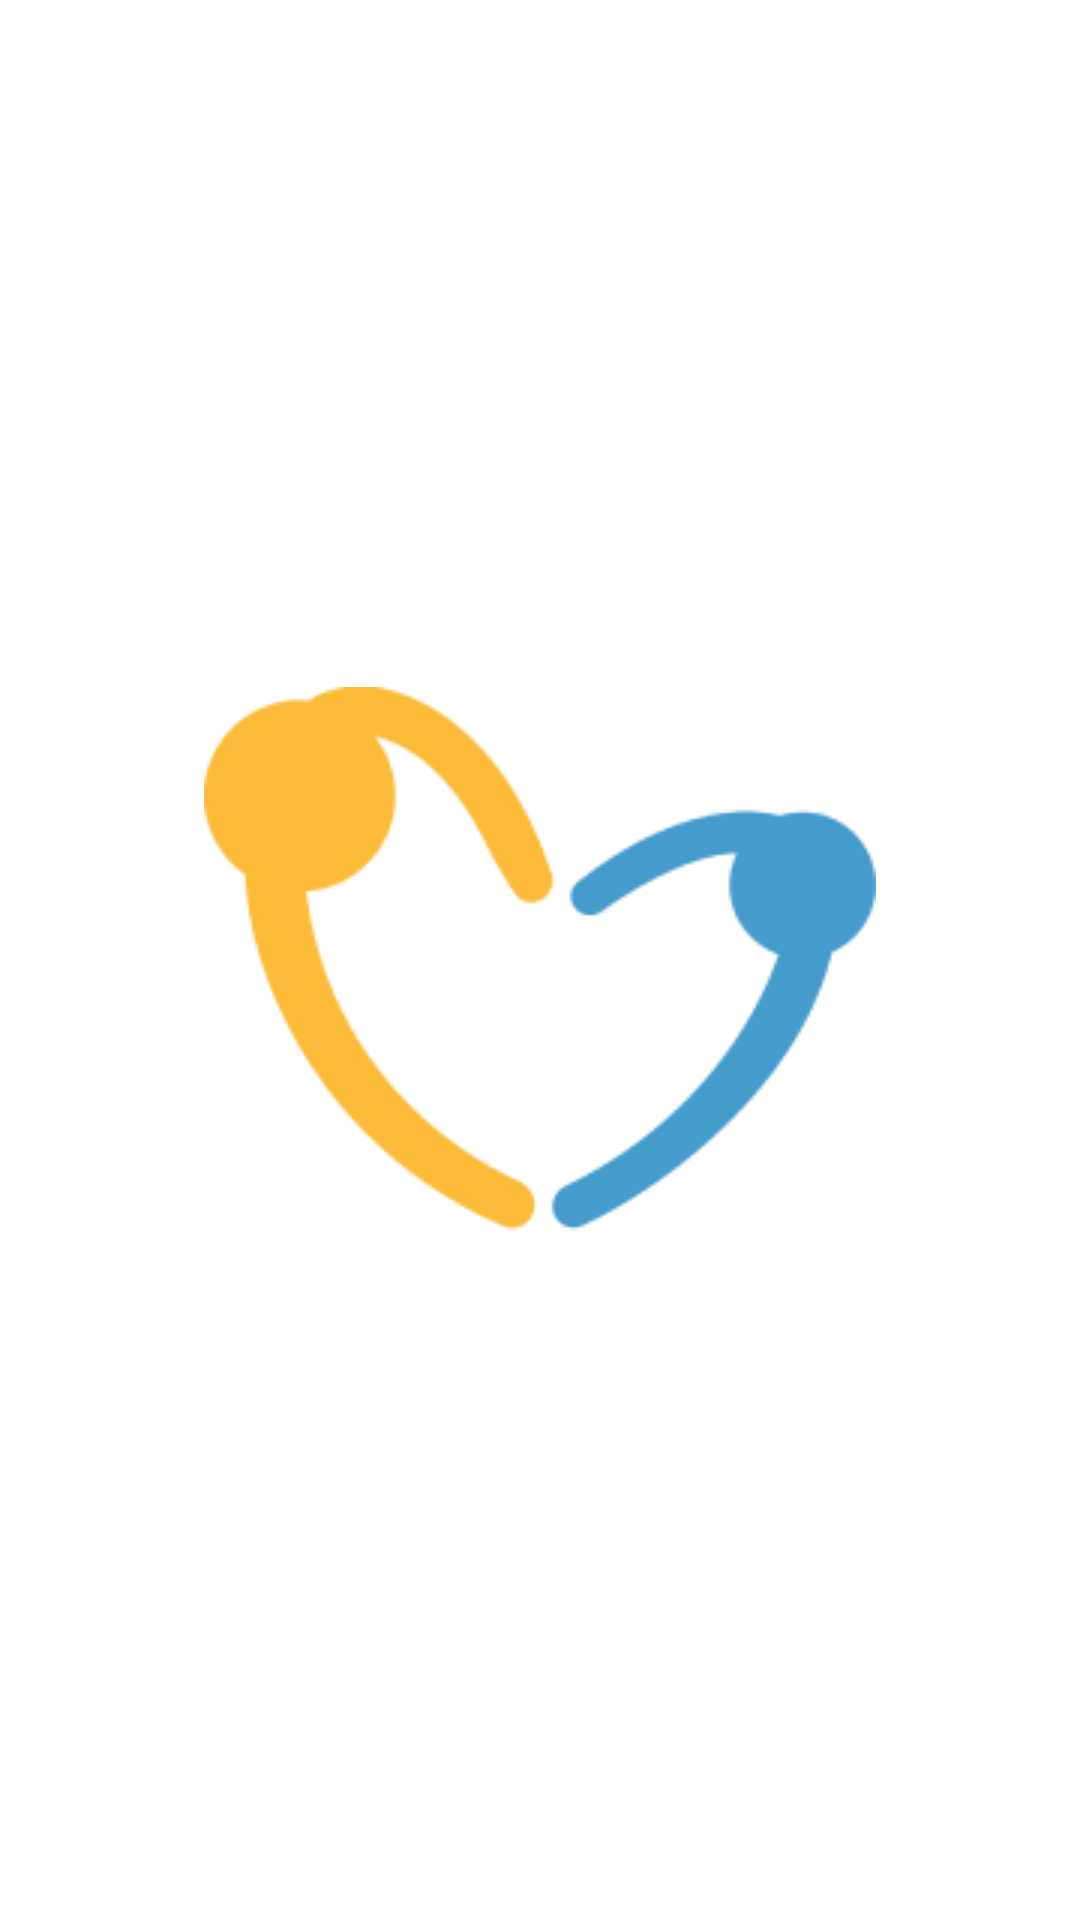

Android layout source for this screen:
<!-- AndroidManifest.xml: application theme Theme.Aloparent -->
<!-- res/layout/activity_spalshscreen.xml -->
<?xml version="1.0" encoding="utf-8"?>
<androidx.constraintlayout.widget.ConstraintLayout xmlns:android="http://schemas.android.com/apk/res/android"
    xmlns:app="http://schemas.android.com/apk/res-auto"
    xmlns:tools="http://schemas.android.com/tools"
    android:layout_width="match_parent"
    android:layout_height="match_parent"
    android:background="@color/white"
    tools:context=".View.SplashScreen">

    <ImageView
        android:id="@+id/imageView"
        android:layout_width="wrap_content"
        android:layout_height="wrap_content"
        android:src="@drawable/logo_aloparent"
        app:layout_constraintBottom_toBottomOf="parent"
        app:layout_constraintEnd_toEndOf="parent"
        app:layout_constraintStart_toStartOf="parent"
        app:layout_constraintTop_toTopOf="parent" />
</androidx.constraintlayout.widget.ConstraintLayout>
<!-- resources referenced by this layout -->
<resources>
  <color name="white">#FFFFFFFF</color>
  <!-- drawable logo_aloparent: png bitmap (drawable, 9417 bytes) -->
  <style name="Theme.Aloparent" parent="Theme.MaterialComponents.Light.NoActionBar">
          
          <item name="colorPrimary">#FFBE3C</item>
          <item name="colorPrimaryVariant">@color/purple_700</item>
          <item name="colorOnPrimary">@color/white</item>
          
          <item name="colorSecondary">@color/teal_200</item>
          <item name="colorSecondaryVariant">@color/teal_700</item>
          <item name="colorOnSecondary">@color/black</item>
          
          <item name="android:statusBarColor" tools:targetApi="l">?attr/colorPrimaryVariant</item>
          
      </style>
  <color name="purple_700">#FF3700B3</color>
  <color name="teal_200">#FF03DAC5</color>
  <color name="teal_700">#FF018786</color>
  <color name="black">#FF000000</color>
</resources>
